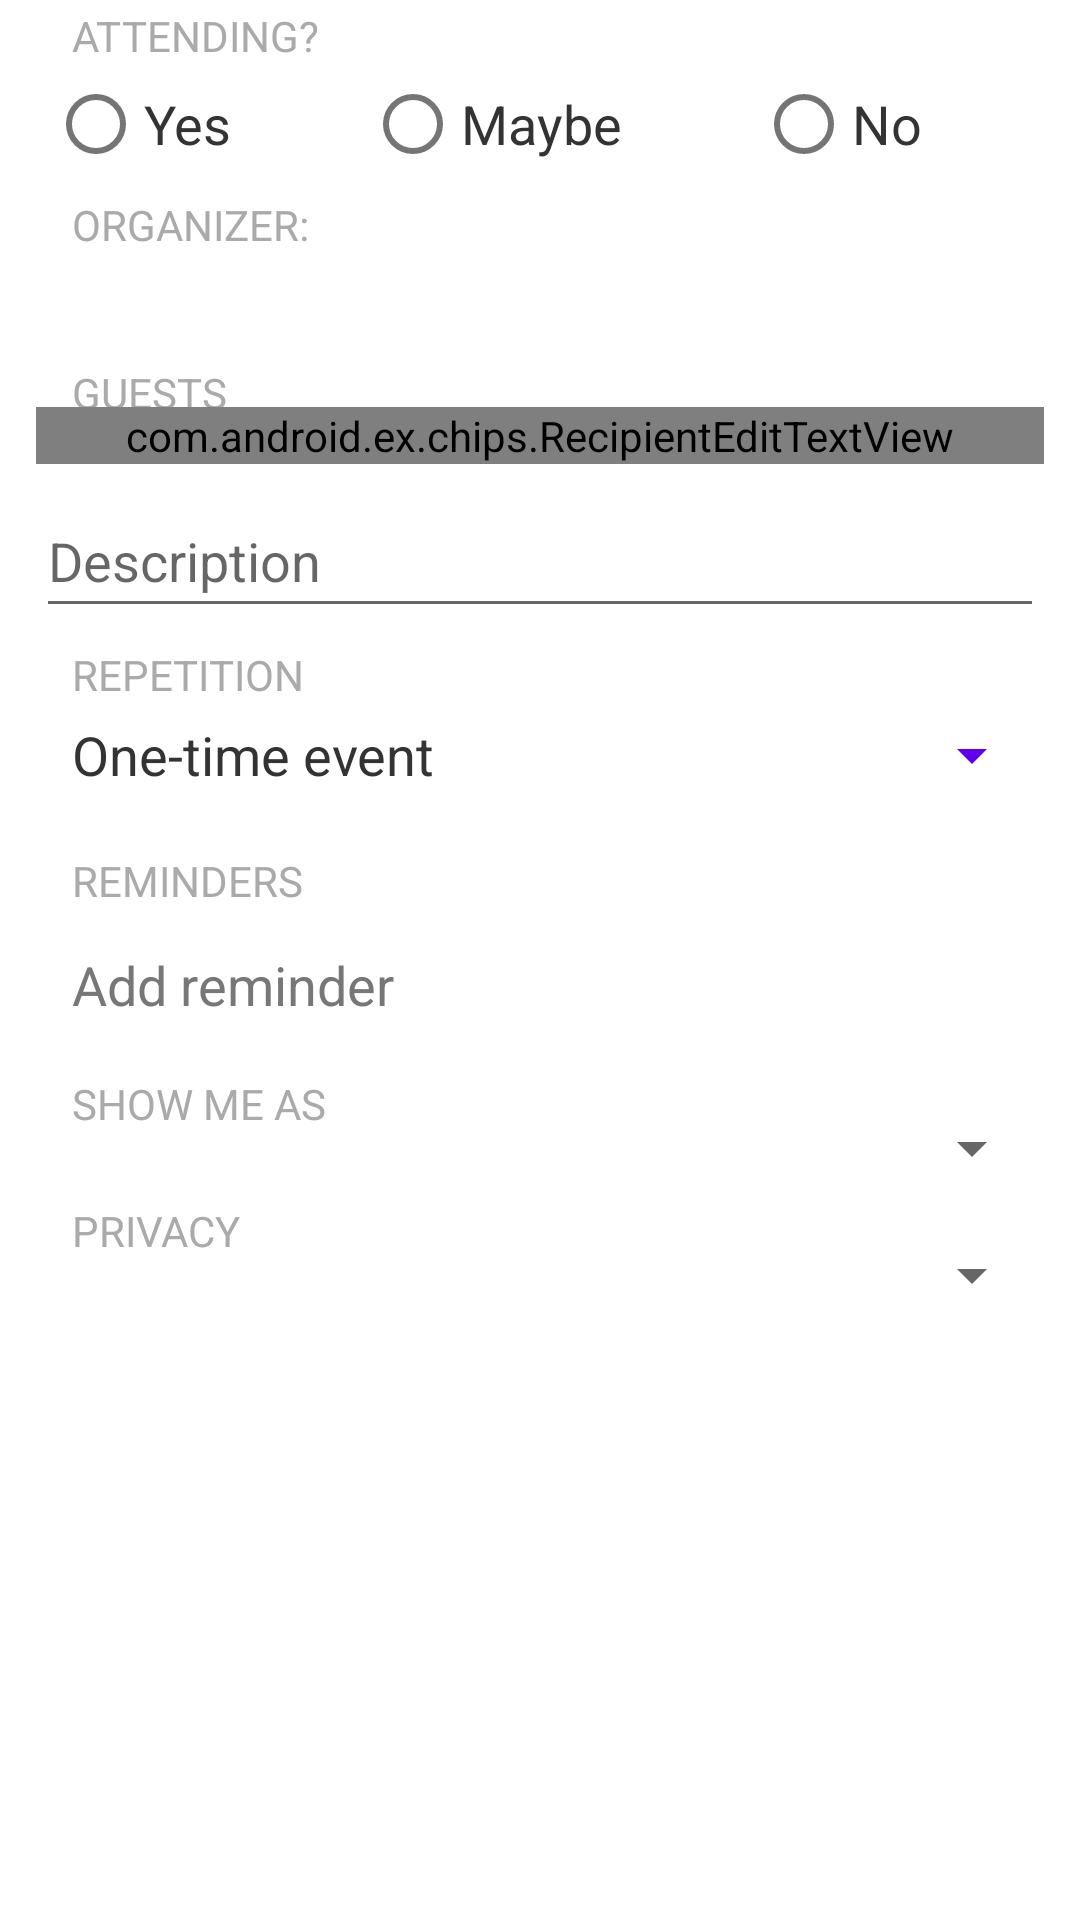

Here is an Android app screen rendered from its layout file. Give the layout XML and the strings, colors and styles it references.
<!-- AndroidManifest.xml: fallback theme Theme.MaterialComponents.DayNight.NoActionBar -->
<!-- res/layout/edit_event_2.xml -->
<?xml version="1.0" encoding="utf-8"?>
<LinearLayout
    xmlns:android="http://schemas.android.com/apk/res/android"
    android:orientation="vertical"
    android:layout_width="match_parent"
    android:layout_height="wrap_content">

    
    <LinearLayout
        android:id="@+id/response_row"
        android:orientation="vertical"
        android:layout_width="match_parent"
        android:layout_height="wrap_content"
        android:minHeight="64dip"
        android:focusable="true">
        <TextView
            android:id="@+id/response_label"
            android:text="@string/view_event_response_label"
            android:gravity="center_vertical"
            android:layout_height="wrap_content"
            android:layout_width="wrap_content"
            style="@style/TextAppearance.EditEvent_LabelSmall" />
        <RadioGroup
            android:id="@+id/response_value"
            android:orientation="horizontal"
            android:layout_height="wrap_content"
            android:layout_width="match_parent"
            android:layout_marginStart="16dip"
            android:layout_marginEnd="8dip"
            android:paddingTop="5dip">
            <RadioButton
                android:id="@+id/response_yes"
                android:layout_width="wrap_content"
                android:layout_height="wrap_content"
                android:maxWidth="128dip"
                android:layout_weight="1"
                android:gravity="center_vertical"
                style="@style/TextAppearance.EditEvent"
                android:text="@string/response_yes" />
            <RadioButton
                android:id="@+id/response_maybe"
                android:layout_width="wrap_content"
                android:layout_height="wrap_content"
                android:maxWidth="128dip"
                android:layout_weight="1"
                android:gravity="center_vertical"
                style="@style/TextAppearance.EditEvent"
                android:text="@string/response_maybe" />
            <RadioButton
                android:id="@+id/response_no"
                android:layout_width="wrap_content"
                android:layout_height="wrap_content"
                android:maxWidth="128dip"
                android:layout_weight="1"
                android:gravity="center_vertical"
                style="@style/TextAppearance.EditEvent"
                android:text="@string/response_no" />
        </RadioGroup>
        <View
            style="@style/EditEventSeparator"/>
    </LinearLayout>

    <LinearLayout
        android:id="@+id/organizer_row"
        android:orientation="vertical"
        android:layout_width="match_parent"
        android:layout_height="wrap_content"
        android:minHeight="48dip"
        android:focusable="true">
        <TextView
            android:id="@+id/organizer_label"
            android:text="@string/view_event_organizer_label"
            android:layout_height="wrap_content"
            android:layout_width="wrap_content"
            style="@style/TextAppearance.EditEvent_LabelSmall" />
        <TextView
            android:id="@+id/organizer"
            android:layout_height="wrap_content"
            android:layout_width="wrap_content"
            style="@style/TextAppearance.EditEvent_Value" />
        <View
            style="@style/EditEventSeparator"/>
    </LinearLayout>

    <LinearLayout
        android:id="@+id/add_attendees_row"
        android:orientation="vertical"
        android:layout_width="match_parent"
        android:layout_height="wrap_content"
        android:minHeight="48dip">
        <TextView
            android:text="@string/attendees_label"
            android:layout_height="wrap_content"
            android:layout_width="wrap_content"
            android:layout_marginTop="8dip"
            style="@style/TextAppearance.EditEvent_LabelSmall" />
        <com.android.ex.chips.RecipientEditTextView
            android:id="@+id/attendees"
            android:layout_marginTop="2dip"
            android:layout_width="match_parent"
            android:layout_height="wrap_content"
            android:inputType="textEmailAddress|textMultiLine|textCapWords"
            android:hint="@string/hint_attendees"
            android:imeOptions="actionNext"
            style="@style/TextAppearance.EditEvent_Value" />
    </LinearLayout>

    <View
        style="@style/EditEventSeparator"/>

    
    <LinearLayout android:id="@+id/description_row"
        android:orientation="vertical"
        android:layout_width="match_parent"
        android:layout_height="wrap_content"
        android:layout_marginBottom="6dip"
        android:focusable="true">
        <EditText
            android:id="@+id/description"
            android:layout_height="wrap_content"
            android:layout_width="match_parent"
            android:layout_gravity="bottom"
            android:minHeight="48dip"
            android:hint="@string/hint_description"
            android:inputType="textAutoCorrect|textCapSentences|textMultiLine"
            style="@style/TextAppearance.EditEvent_Value"
            android:capitalize="sentences" />
    </LinearLayout>

    <View
        style="@style/EditEventSeparator"/>

    
    <LinearLayout
        android:orientation="vertical"
        android:layout_width="match_parent"
        android:layout_height="wrap_content"
        android:paddingBottom="6dp"
        android:focusable="true">
        <TextView
            android:id="@+id/repeats_label"
            android:text="@string/repeats_label"
            android:layout_height="wrap_content"
            android:layout_width="wrap_content"
            android:layout_marginBottom="0dip"
            style="@style/TextAppearance.EditEvent_LabelSmall" />
        <Button
            android:id="@+id/rrule"
            android:text="@string/does_not_repeat"
            android:layout_height="wrap_content"
            android:layout_width="match_parent"
            android:layout_marginTop="-12dip"
            android:gravity="start|center_vertical"
            android:contentDescription="@string/accessibility_pick_recurrence"
            style="@style/TextAppearance.EditEvent_SpinnerButton" />
    </LinearLayout>

    <View
        style="@style/EditEventSeparator"/>

        
    <LinearLayout
        android:id="@+id/reminders_row"
        android:orientation="vertical"
        android:layout_width="match_parent"
        android:layout_height="wrap_content"
        android:focusable="true">
        <TextView
            android:id="@+id/reminders_group_label"
            android:text="@string/event_info_reminders_label"
            android:layout_height="wrap_content"
            android:layout_width="wrap_content"
            android:gravity="center_vertical"
            android:layout_marginBottom="0dip"
            style="@style/TextAppearance.EditEvent_LabelSmall" />
        <LinearLayout
            android:id="@+id/reminder_items_container"
            android:layout_height="wrap_content"
            android:layout_width="match_parent"
            android:layout_marginTop="-8dip"
            android:layout_marginBottom="8dip"
            android:layout_marginEnd="8dip"
            android:orientation="vertical" />
        <Button
            android:id="@+id/reminder_add"
            android:text="@string/reminders_label"
            android:layout_height="wrap_content"
            android:layout_width="match_parent"
            android:layout_gravity="center_vertical"
            android:gravity="top"
            android:paddingBottom="12dp"
            android:layout_marginTop="0dip"
            android:layout_marginBottom="0dip"
            android:textAllCaps="false"
            android:textSize="18sp"
            android:textColor="#FF777777"
            android:minHeight="20dip"
            android:background="?android:attr/selectableItemBackground"
            android:contentDescription="@string/accessibility_add_reminder"
            style="@style/TextAppearance.EditEvent_LabelSmall" />
    </LinearLayout>

       
    <LinearLayout
        android:id="@+id/availability_row"
        android:orientation="vertical"
        android:layout_width="match_parent"
        android:layout_height="wrap_content"
        android:paddingBottom="6dp">
        <TextView
            android:id="@+id/presence_label"
            android:text="@string/presence_label"
            android:layout_height="wrap_content"
            android:layout_width="wrap_content"
            style="@style/TextAppearance.EditEvent_LabelSmall"
            android:paddingEnd="4dip" />
        <Spinner
            android:id="@+id/availability"
            android:entries="@array/availability"
            style="@style/TextAppearance.EditEvent_Spinner"
            android:layout_height="wrap_content"
            android:layout_width="match_parent"
            android:contentDescription="@string/accessibility_reminder_showmeas"
            android:prompt="@string/presence_label" />
    </LinearLayout>

        
    <LinearLayout
        android:id="@+id/visibility_row"
        android:orientation="vertical"
        android:layout_width="match_parent"
        android:layout_height="wrap_content"
        android:paddingBottom="6dp">
        <TextView
            android:id="@+id/privacy_label"
            android:text="@string/privacy_label"
            android:layout_height="wrap_content"
            android:layout_width="wrap_content"
            style="@style/TextAppearance.EditEvent_LabelSmall" />
        <Spinner
            android:id="@+id/visibility"
            android:entries="@array/visibility"
            style="@style/TextAppearance.EditEvent_Spinner"
            android:layout_height="wrap_content"
            android:layout_width="match_parent"
            android:contentDescription="@string/accessibility_reminder_privacy"
            android:prompt="@string/privacy_label" />
    </LinearLayout>

</LinearLayout>
<!-- resources referenced by this layout -->
<resources>
  <string name="accessibility_add_reminder">Add reminder</string>
  <string name="accessibility_pick_recurrence">Repeat event</string>
  <string name="accessibility_reminder_privacy">Privacy</string>
  <string name="accessibility_reminder_showmeas">Show me as</string>
  <string name="attendees_label">Guests</string>
  <string name="does_not_repeat">One-time event</string>
  <string name="event_info_reminders_label">Reminders</string>
  <string name="hint_attendees">"Guests"</string>
  <string name="hint_description">"Description"</string>
  <string name="presence_label">Show me as</string>
  <string name="privacy_label">Privacy</string>
  <string name="reminders_label">Add reminder</string>
  <string name="repeats_label">Repetition</string>
  <string name="response_maybe">Maybe</string>
  <string name="response_no">No</string>
  <string name="response_yes">Yes</string>
  <string name="view_event_organizer_label">Organizer:</string>
  <string name="view_event_response_label">Attending?</string>
  <style name="EditEventSeparator">
          <item name="android:layout_height">15dip</item>
          <item name="android:layout_width">match_parent</item>
          <item name="android:layout_marginTop">10dip</item>
          <item name="android:layout_marginBottom">5dip</item>
          <item name="android:background">@color/edit_event_separator</item>
          <item name="android:visibility">gone</item>
      </style>
  <style name="TextAppearance.EditEvent">
          <item name="android:textAppearance">?android:attr/textAppearanceMedium</item>
          <item name="android:textSize">18sp</item>
          <item name="android:textColor">#FF333333</item>
      </style>
  <style name="TextAppearance.EditEvent_LabelSmall" parent="TextAppearance.EditEvent_Small">
          <item name="android:minHeight">24dip</item>
          <item name="android:layout_width">144dip</item>
          <item name="android:layout_marginLeft">16dip</item>
          <item name="android:layout_marginRight">16dip</item>
          <item name="android:paddingLeft">8dip</item>
          <item name="android:paddingRight">8dip</item>
          <item name="android:layout_marginBottom">-12dip</item>
      </style>
  <style name="TextAppearance.EditEvent_Spinner" parent="android:style/Widget.Material.Light.Spinner">
          <item name="android:textSize">18sp</item>
          <item name="android:textColor">#FF333333</item>
          <item name="android:layout_marginRight">12dp</item>
          <item name="android:layout_marginLeft">12dp</item>
      </style>
  <style name="TextAppearance.EditEvent_SpinnerButton" parent="TextAppearance.EditEvent_Spinner">
          <item name="android:paddingLeft">12dp</item>
          <item name="android:paddingRight">12dp</item>
      </style>
  <style name="TextAppearance.EditEvent_Value" parent="TextAppearance.EditEvent">
          <item name="android:gravity">center_vertical</item>
          <item name="android:layout_gravity">center_vertical</item>
          <item name="android:layout_marginRight">12dip</item>
          <item name="android:layout_marginLeft">12dip</item>
      </style>
  <color name="edit_event_separator">#FFDDDDDD</color>
  <style name="TextAppearance.EditEvent_Small">
          <item name="android:textAppearance">?android:attr/textAppearanceSmall</item>
          <item name="android:textSize">14sp</item>
          <item name="android:textColor">#FFAAAAAA</item>
          <item name="android:textAllCaps">true</item>
      </style>
</resources>
